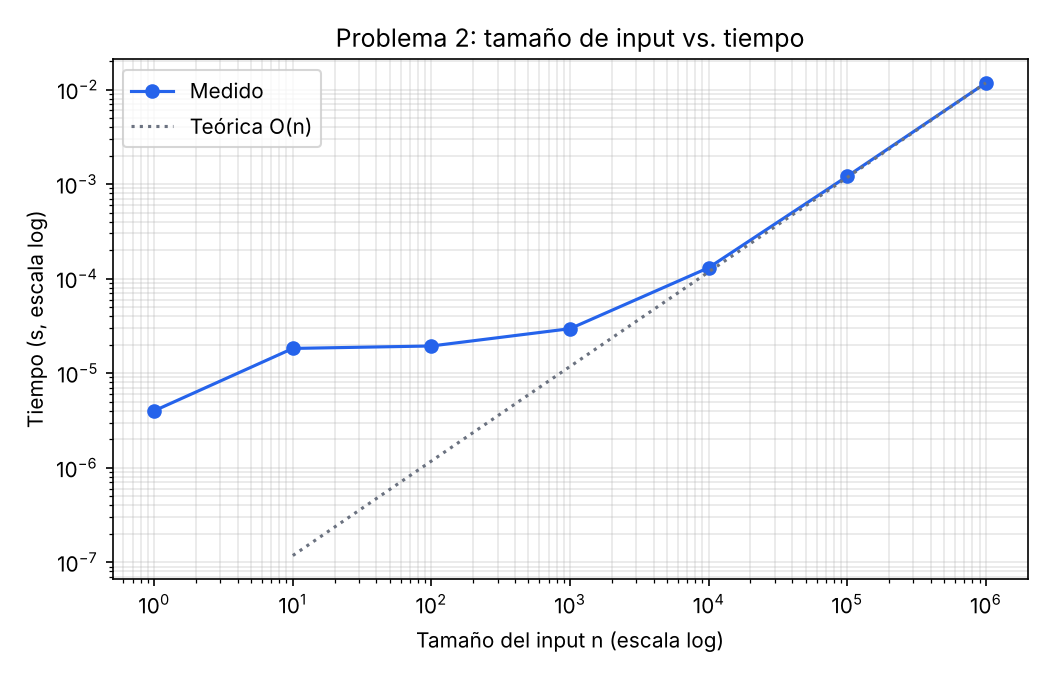

The table this chart was drawn from, first rows:
n, ops, tiempo_s, tipo
1, 0, 3.996e-06, medido
10, 10, 1.8245e-05, medido
100, 100, 1.9369e-05, medido
1000, 1000, 2.9517e-05, medido
10000, 10000, 0.0001304, medido
100000, 100000, 0.001209, medido
1000000, 1000000, 0.01176, medido
